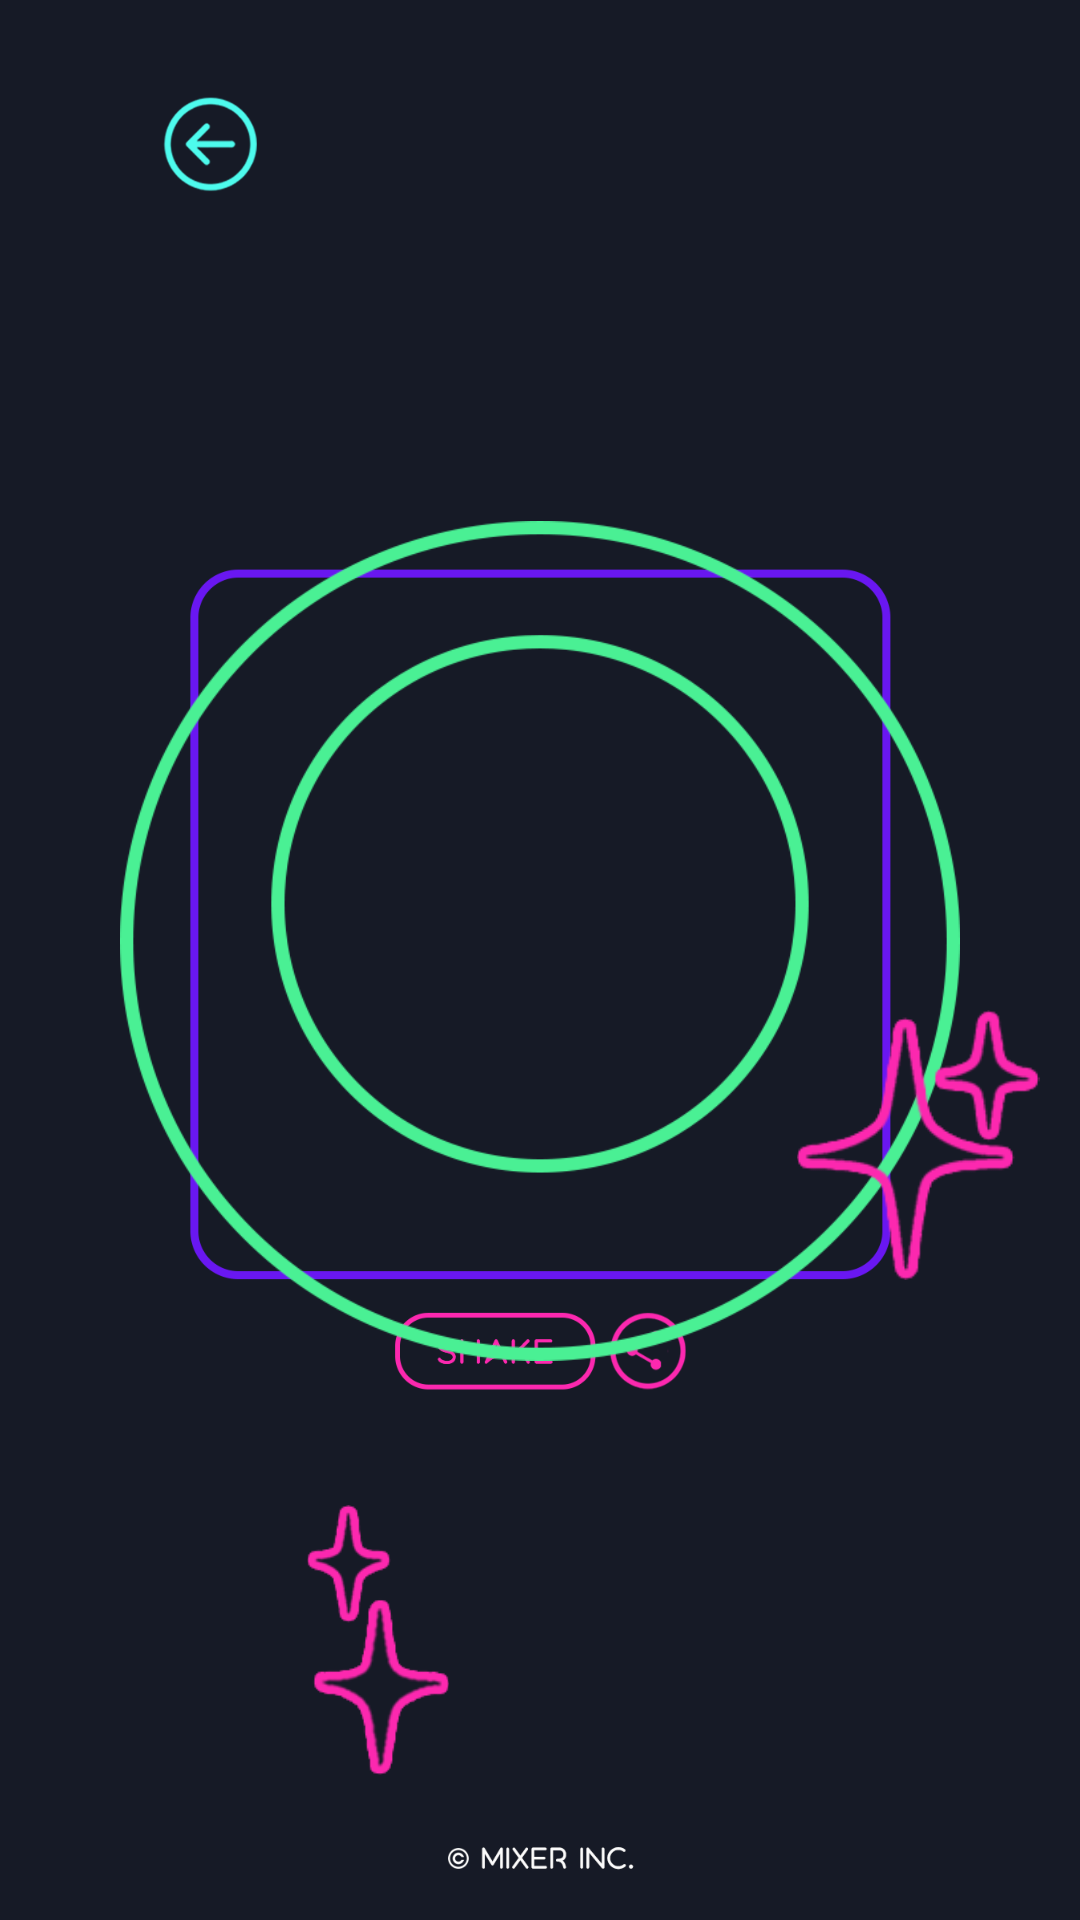

Write the Android layout XML for this screen, with the resource values it uses.
<!-- AndroidManifest.xml: application theme Theme.Mixer -->
<!-- res/layout/fragment_magic_ball.xml -->
<?xml version="1.0" encoding="utf-8"?>
<FrameLayout xmlns:android="http://schemas.android.com/apk/res/android"
    xmlns:app="http://schemas.android.com/apk/res-auto"
    xmlns:tools="http://schemas.android.com/tools"
    android:layout_width="wrap_content"
    android:layout_height="match_parent"
    tools:context=".MagicBallFragment"
    android:id="@+id/magicBallFragment"
    android:background="#161a26">

    <ImageView
        android:id="@+id/homeView"
        android:layout_width="match_parent"
        android:layout_height="match_parent"
        android:layout_gravity="center"
        android:padding="0dp"
        android:src="@drawable/ball_view" />

    <androidx.constraintlayout.widget.ConstraintLayout
        android:layout_width="match_parent"
        android:layout_height="match_parent">

        <ImageView
            android:id="@+id/ball_main"
            android:layout_width="280dp"
            android:layout_height="280dp"
            android:layout_gravity="center"
            android:src="@drawable/ball_main"
            app:layout_constraintBottom_toTopOf="@+id/guideline2"
            app:layout_constraintEnd_toEndOf="parent"
            app:layout_constraintStart_toStartOf="parent"
            app:layout_constraintTop_toTopOf="parent" />

        <ImageView
            android:id="@+id/ball_response"
            android:layout_width="120dp"
            android:layout_height="120dp"
            android:layout_gravity="center"
            android:src="@drawable/ball_yes"
            android:visibility="invisible"
            app:layout_constraintBottom_toTopOf="@+id/guideline9"
            app:layout_constraintEnd_toEndOf="parent"
            app:layout_constraintStart_toStartOf="parent"
            app:layout_constraintTop_toTopOf="parent" />

        <ImageView
            android:id="@+id/ball_left"
            android:layout_width="90dp"
            android:layout_height="90dp"
            android:layout_gravity="center"
            android:src="@drawable/ball_left"
            app:layout_constraintBottom_toTopOf="@+id/guideline11"
            app:layout_constraintEnd_toStartOf="@+id/guideline10"
            app:layout_constraintStart_toStartOf="parent"
            app:layout_constraintTop_toTopOf="@+id/guideline3" />

        <ImageView
            android:id="@+id/ball_right"
            android:layout_width="90dp"
            android:layout_height="90dp"
            android:layout_gravity="center"
            android:src="@drawable/ball_right"
            app:layout_constraintBottom_toTopOf="@+id/guideline12"
            app:layout_constraintEnd_toEndOf="parent"
            app:layout_constraintStart_toStartOf="@+id/guideline10"
            app:layout_constraintTop_toTopOf="parent" />

        <Button
            android:id="@+id/shake_btn"
            android:layout_width="100dp"
            android:layout_height="wrap_content"
            android:layout_gravity="center"
            android:background="#00000000"
            app:layout_constraintBottom_toTopOf="@+id/guideline2"
            app:layout_constraintEnd_toStartOf="@+id/guideline4"
            app:layout_constraintStart_toStartOf="parent"
            app:layout_constraintTop_toTopOf="@+id/guideline3" />

        <Button
            android:id="@+id/share_btn"
            android:layout_width="35dp"
            android:layout_height="wrap_content"
            android:layout_gravity="center"
            android:background="#00000000"
            app:layout_constraintBottom_toTopOf="@+id/guideline2"
            app:layout_constraintEnd_toStartOf="@+id/guideline5"
            app:layout_constraintStart_toEndOf="@+id/shake_btn"
            app:layout_constraintTop_toTopOf="@+id/guideline3" />

        <Button
            android:id="@+id/back_btn"
            android:layout_width="40dp"
            android:layout_height="40dp"
            android:layout_gravity="center"
            android:background="#00000000"
            app:layout_constraintBottom_toTopOf="@+id/guideline7"
            app:layout_constraintEnd_toStartOf="@+id/guideline6"
            app:layout_constraintStart_toStartOf="parent"
            app:layout_constraintTop_toTopOf="parent" />

        <androidx.constraintlayout.widget.Guideline
            android:id="@+id/guideline2"
            android:layout_width="wrap_content"
            android:layout_height="wrap_content"
            android:orientation="horizontal"
            app:layout_constraintGuide_percent="0.98" />

        <androidx.constraintlayout.widget.Guideline
            android:id="@+id/guideline3"
            android:layout_width="wrap_content"
            android:layout_height="wrap_content"
            android:orientation="horizontal"
            app:layout_constraintGuide_percent="0.43" />

        <androidx.constraintlayout.widget.Guideline
            android:id="@+id/guideline4"
            android:layout_width="wrap_content"
            android:layout_height="wrap_content"
            android:orientation="vertical"
            app:layout_constraintGuide_percent="0.91" />

        <androidx.constraintlayout.widget.Guideline
            android:id="@+id/guideline5"
            android:layout_width="wrap_content"
            android:layout_height="wrap_content"
            android:orientation="vertical"
            app:layout_constraintGuide_begin="362dp" />

        <androidx.constraintlayout.widget.Guideline
            android:id="@+id/guideline6"
            android:layout_width="wrap_content"
            android:layout_height="wrap_content"
            android:orientation="vertical"
            app:layout_constraintGuide_begin="170dp" />

        <androidx.constraintlayout.widget.Guideline
            android:id="@+id/guideline7"
            android:layout_width="wrap_content"
            android:layout_height="wrap_content"
            android:orientation="horizontal"
            app:layout_constraintGuide_begin="160dp" />

        <androidx.constraintlayout.widget.Guideline
            android:id="@+id/guideline8"
            android:layout_width="wrap_content"
            android:layout_height="wrap_content"
            android:orientation="vertical"
            app:layout_constraintGuide_begin="372dp" />

        <androidx.constraintlayout.widget.Guideline
            android:id="@+id/guideline9"
            android:layout_width="wrap_content"
            android:layout_height="wrap_content"
            android:orientation="horizontal"
            app:layout_constraintGuide_begin="1005dp" />

        <androidx.constraintlayout.widget.Guideline
            android:id="@+id/guideline10"
            android:layout_width="wrap_content"
            android:layout_height="wrap_content"
            android:orientation="vertical"
            app:layout_constraintGuide_begin="252dp" />

        <androidx.constraintlayout.widget.Guideline
            android:id="@+id/guideline11"
            android:layout_width="wrap_content"
            android:layout_height="wrap_content"
            android:orientation="horizontal"
            app:layout_constraintGuide_begin="818dp" />

        <androidx.constraintlayout.widget.Guideline
            android:id="@+id/guideline12"
            android:layout_width="wrap_content"
            android:layout_height="wrap_content"
            android:orientation="horizontal"
            app:layout_constraintGuide_begin="763dp" />

    </androidx.constraintlayout.widget.ConstraintLayout>

</FrameLayout>
<!-- resources referenced by this layout -->
<resources>
  <!-- drawable ball_left: png bitmap (drawable, 5586 bytes) -->
  <!-- drawable ball_main: png bitmap (drawable, 30956 bytes) -->
  <!-- drawable ball_right: png bitmap (drawable, 5726 bytes) -->
  <!-- drawable ball_view: png bitmap (drawable, 42414 bytes) -->
  <!-- drawable ball_yes: png bitmap (drawable, 7403 bytes) -->
  <style name="Theme.Mixer" parent="Theme.MaterialComponents.DayNight.DarkActionBar">
          
          <item name="colorPrimary">@color/purple_500</item>
          <item name="colorPrimaryVariant">@color/purple_700</item>
          <item name="colorOnPrimary">@color/white</item>
          
          <item name="colorSecondary">@color/teal_200</item>
          <item name="colorSecondaryVariant">@color/teal_700</item>
          <item name="colorOnSecondary">@color/black</item>
          
          <item name="android:statusBarColor" tools:targetApi="l">?attr/colorPrimaryVariant</item>
          
      </style>
  <!-- not gathered from this repository: default colours our renderer supplied (Android Studio template values) -->
  <color name="purple_500">#FF6200EE</color>
  <color name="purple_700">#FF3700B3</color>
  <color name="teal_200">#FF03DAC5</color>
  <color name="teal_700">#FF018786</color>
  <color name="black">#FF000000</color>
  <color name="white">#FFFFFFFF</color>
</resources>
